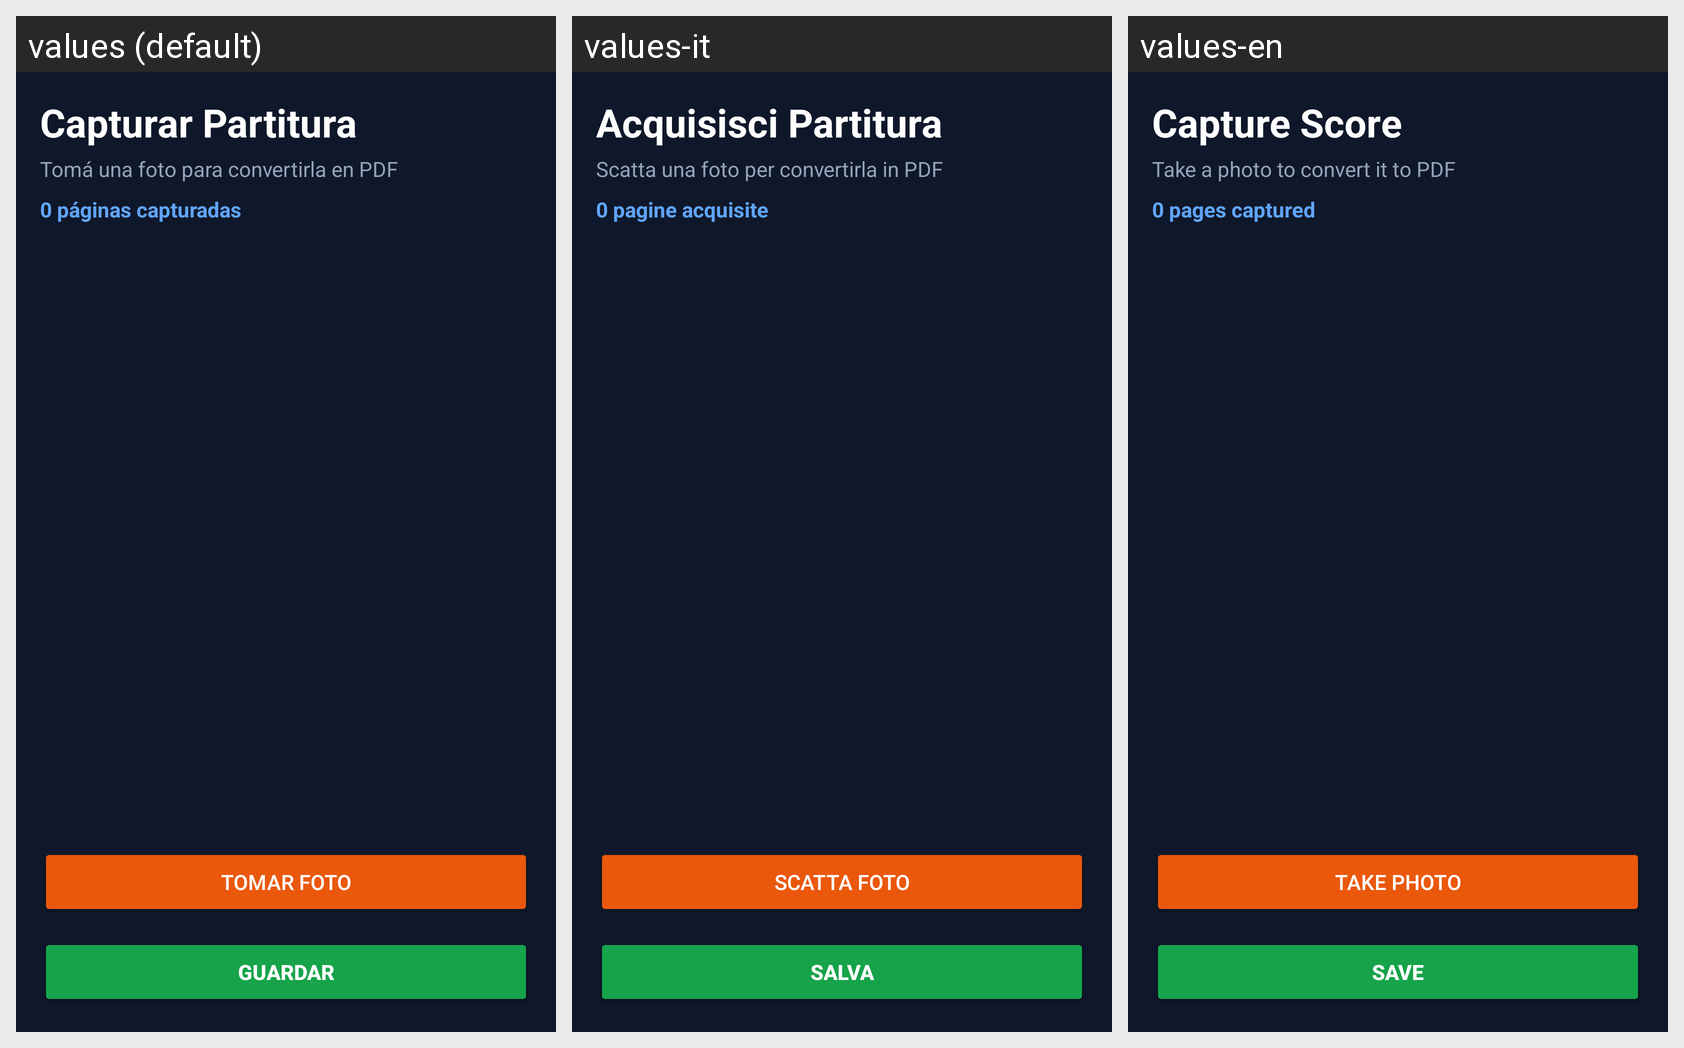

Strings drawn on this Android screen and how each of the app's shown locales translates them:
Android screen res/layout/activity_camera.xml rendered under 3 locales, left to right: values (default), values-it, values-en. Device: Nexus 5 (rendered at 1080×1920; each locale shown at half size, 540×960, under a caption strip naming it); theme Theme.AppOrgArtistas.
Strings drawn on this screen, with the default value and each locale's value (text and hints the layout hard-codes, and strings that could not be matched under every locale, appear in the picture but are not listed):

activityCamera_capturar_partitura
  values: Capturar Partitura
  values-it: Acquisisci Partitura
  values-en: Capture Score

activity_camera_toma_una_foto_para_convertirla_en_pdf
  values: Tomá una foto para convertirla en PDF
  values-it: Scatta una foto per convertirla in PDF
  values-en: Take a photo to convert it to PDF

tv_activitycamera_0_paginas_capturadas
  values: 0 páginas capturadas
  values-it: 0 pagine acquisite
  values-en: 0 pages captured

activity_camera_tomar_foto
  values: Tomar Foto
  values-it: Scatta Foto
  values-en: Take Photo

btn_activity_camera_guardar
  values: Guardar
  values-it: Salva
  values-en: Save
